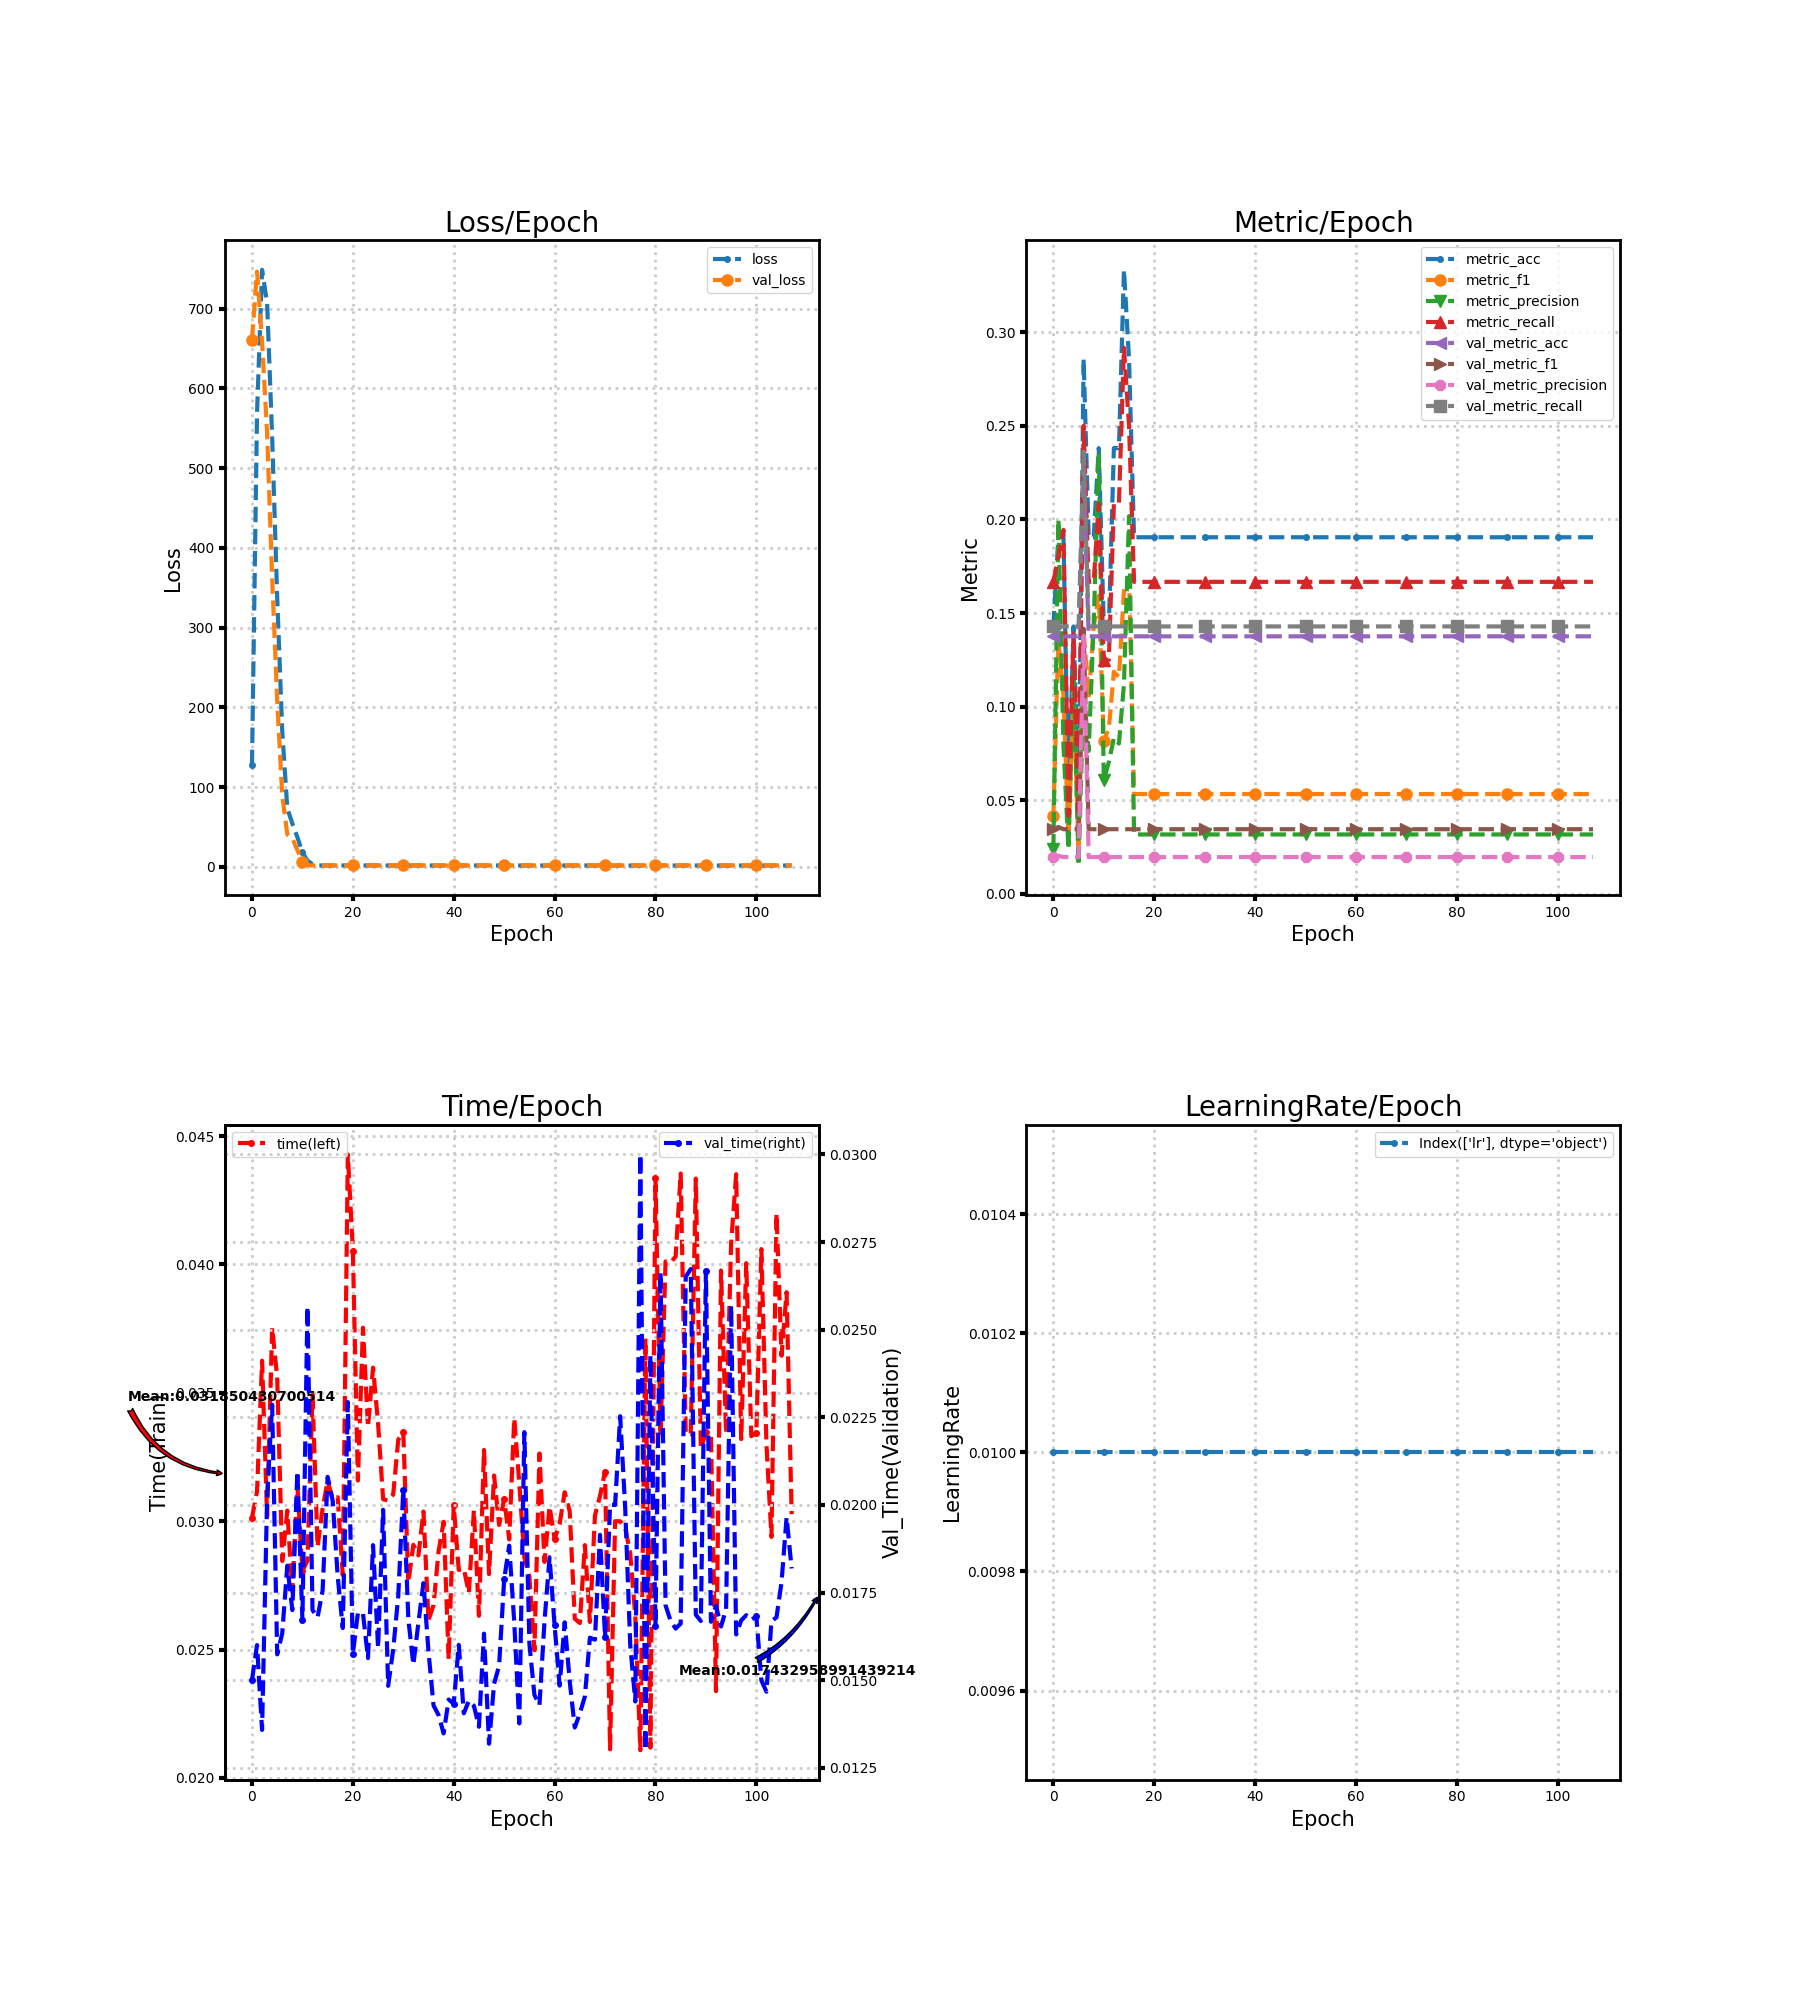

Values plotted in this chart, from the file beside it:
loss, metric_acc, metric_f1, metric_precision, metric_recall, time, lr, val_loss, val_metric_acc, val_metric_f1, val_metric_precision, val_metric_recall, val_time
127.7, 0.1429, 0.04167, 0.02381, 0.1667, 0.03013, 0.01, 660.9, 0.1376, 0.03455, 0.01965, 0.1429, 0.015
568.5, 0.1905, 0.136, 0.2, 0.1806, 0.03115, 0.01, 746.2, 0.1429, 0.03571, 0.02041, 0.1429, 0.016
748.5, 0.1905, 0.1059, 0.07937, 0.1944, 0.03625, 0.01, 658.5, 0.1376, 0.03455, 0.01965, 0.1429, 0.01358
706.5, 0.04762, 0.0303, 0.02381, 0.04167, 0.03019, 0.01, 543.5, 0.1376, 0.03455, 0.01965, 0.1429, 0.02023
539.3, 0.1429, 0.1081, 0.1193, 0.1389, 0.03754, 0.01, 361.9, 0.1376, 0.03455, 0.01965, 0.1429, 0.02286
337.8, 0.04762, 0.02222, 0.01515, 0.04167, 0.03559, 0.01, 207.9, 0.1376, 0.03455, 0.01965, 0.1429, 0.01574
170.3, 0.2857, 0.1407, 0.1083, 0.25, 0.02845, 0.01, 89.79, 0.2275, 0.1416, 0.1378, 0.2363, 0.01634
73.63, 0.1905, 0.1047, 0.07639, 0.1667, 0.03042, 0.01, 40.89, 0.1376, 0.03455, 0.01965, 0.1429, 0.01827
54.44, 0.1905, 0.1429, 0.1444, 0.1667, 0.02725, 0.01, 36.08, 0.1376, 0.03455, 0.01965, 0.1429, 0.017
37.46, 0.2381, 0.1593, 0.2357, 0.2083, 0.0314, 0.01, 21.04, 0.1376, 0.03455, 0.01965, 0.1429, 0.02096
18.21, 0.1429, 0.08159, 0.06085, 0.125, 0.02808, 0.01, 6.69, 0.1376, 0.03455, 0.01965, 0.1429, 0.01671
7.943, 0.1429, 0.08832, 0.07037, 0.125, 0.02846, 0.01, 2.155, 0.1376, 0.03455, 0.01965, 0.1429, 0.02566
3.63, 0.2381, 0.1186, 0.08333, 0.2083, 0.03494, 0.01, 1.913, 0.1376, 0.03455, 0.01965, 0.1429, 0.017
1.9, 0.2381, 0.1159, 0.0803, 0.2083, 0.02901, 0.01, 1.949, 0.1376, 0.03455, 0.01965, 0.1429, 0.01679
1.867, 0.3333, 0.1619, 0.1121, 0.2917, 0.03049, 0.01, 1.949, 0.1376, 0.03455, 0.01965, 0.1429, 0.01755
1.919, 0.2857, 0.1691, 0.2018, 0.25, 0.03157, 0.01, 1.949, 0.1376, 0.03455, 0.01965, 0.1429, 0.0208
1.934, 0.1905, 0.05333, 0.03175, 0.1667, 0.03086, 0.01, 1.949, 0.1376, 0.03455, 0.01965, 0.1429, 0.02012
1.933, 0.1905, 0.05333, 0.03175, 0.1667, 0.03093, 0.01, 1.95, 0.1376, 0.03455, 0.01965, 0.1429, 0.01795
1.927, 0.1905, 0.05333, 0.03175, 0.1667, 0.0279, 0.01, 1.95, 0.1376, 0.03455, 0.01965, 0.1429, 0.01649
1.93, 0.1905, 0.05333, 0.03175, 0.1667, 0.04428, 0.01, 1.95, 0.1376, 0.03455, 0.01965, 0.1429, 0.02293
1.929, 0.1905, 0.05333, 0.03175, 0.1667, 0.04054, 0.01, 1.951, 0.1376, 0.03455, 0.01965, 0.1429, 0.01575
1.927, 0.1905, 0.05333, 0.03175, 0.1667, 0.03158, 0.01, 1.951, 0.1376, 0.03455, 0.01965, 0.1429, 0.01692
1.926, 0.1905, 0.05333, 0.03175, 0.1667, 0.03754, 0.01, 1.952, 0.1376, 0.03455, 0.01965, 0.1429, 0.01692
1.924, 0.1905, 0.05333, 0.03175, 0.1667, 0.03367, 0.01, 1.952, 0.1376, 0.03455, 0.01965, 0.1429, 0.01563
1.922, 0.1905, 0.05333, 0.03175, 0.1667, 0.03598, 0.01, 1.953, 0.1376, 0.03455, 0.01965, 0.1429, 0.01885
1.921, 0.1905, 0.05333, 0.03175, 0.1667, 0.03381, 0.01, 1.953, 0.1376, 0.03455, 0.01965, 0.1429, 0.01592
1.919, 0.1905, 0.05333, 0.03175, 0.1667, 0.03086, 0.01, 1.954, 0.1376, 0.03455, 0.01965, 0.1429, 0.01986
1.918, 0.1905, 0.05333, 0.03175, 0.1667, 0.0308, 0.01, 1.954, 0.1376, 0.03455, 0.01965, 0.1429, 0.01484
1.916, 0.1905, 0.05333, 0.03175, 0.1667, 0.03104, 0.01, 1.955, 0.1376, 0.03455, 0.01965, 0.1429, 0.01587
1.915, 0.1905, 0.05333, 0.03175, 0.1667, 0.03318, 0.01, 1.955, 0.1376, 0.03455, 0.01965, 0.1429, 0.0174
1.913, 0.1905, 0.05333, 0.03175, 0.1667, 0.03348, 0.01, 1.956, 0.1376, 0.03455, 0.01965, 0.1429, 0.02043
1.912, 0.1905, 0.05333, 0.03175, 0.1667, 0.02762, 0.01, 1.957, 0.1376, 0.03455, 0.01965, 0.1429, 0.01674
1.91, 0.1905, 0.05333, 0.03175, 0.1667, 0.02908, 0.01, 1.957, 0.1376, 0.03455, 0.01965, 0.1429, 0.01544
1.908, 0.1905, 0.05333, 0.03175, 0.1667, 0.02867, 0.01, 1.958, 0.1376, 0.03455, 0.01965, 0.1429, 0.01665
1.907, 0.1905, 0.05333, 0.03175, 0.1667, 0.03038, 0.01, 1.959, 0.1376, 0.03455, 0.01965, 0.1429, 0.01777
1.905, 0.1905, 0.05333, 0.03175, 0.1667, 0.02615, 0.01, 1.959, 0.1376, 0.03455, 0.01965, 0.1429, 0.01581
1.904, 0.1905, 0.05333, 0.03175, 0.1667, 0.02674, 0.01, 1.96, 0.1376, 0.03455, 0.01965, 0.1429, 0.01428
1.902, 0.1905, 0.05333, 0.03175, 0.1667, 0.02884, 0.01, 1.961, 0.1376, 0.03455, 0.01965, 0.1429, 0.014
1.901, 0.1905, 0.05333, 0.03175, 0.1667, 0.02998, 0.01, 1.962, 0.1376, 0.03455, 0.01965, 0.1429, 0.01348
1.899, 0.1905, 0.05333, 0.03175, 0.1667, 0.02463, 0.01, 1.962, 0.1376, 0.03455, 0.01965, 0.1429, 0.01445
1.898, 0.1905, 0.05333, 0.03175, 0.1667, 0.03061, 0.01, 1.963, 0.1376, 0.03455, 0.01965, 0.1429, 0.01433
1.897, 0.1905, 0.05333, 0.03175, 0.1667, 0.0281, 0.01, 1.964, 0.1376, 0.03455, 0.01965, 0.1429, 0.01601
1.895, 0.1905, 0.05333, 0.03175, 0.1667, 0.02815, 0.01, 1.965, 0.1376, 0.03455, 0.01965, 0.1429, 0.01405
1.894, 0.1905, 0.05333, 0.03175, 0.1667, 0.0272, 0.01, 1.965, 0.1376, 0.03455, 0.01965, 0.1429, 0.01441
1.893, 0.1905, 0.05333, 0.03175, 0.1667, 0.03042, 0.01, 1.966, 0.1376, 0.03455, 0.01965, 0.1429, 0.01427
1.891, 0.1905, 0.05333, 0.03175, 0.1667, 0.02631, 0.01, 1.967, 0.1376, 0.03455, 0.01965, 0.1429, 0.01367
1.89, 0.1905, 0.05333, 0.03175, 0.1667, 0.03277, 0.01, 1.968, 0.1376, 0.03455, 0.01965, 0.1429, 0.01633
1.889, 0.1905, 0.05333, 0.03175, 0.1667, 0.02794, 0.01, 1.969, 0.1376, 0.03455, 0.01965, 0.1429, 0.01318
1.887, 0.1905, 0.05333, 0.03175, 0.1667, 0.03178, 0.01, 1.97, 0.1376, 0.03455, 0.01965, 0.1429, 0.01489
1.886, 0.1905, 0.05333, 0.03175, 0.1667, 0.02985, 0.01, 1.97, 0.1376, 0.03455, 0.01965, 0.1429, 0.01541
1.885, 0.1905, 0.05333, 0.03175, 0.1667, 0.03088, 0.01, 1.971, 0.1376, 0.03455, 0.01965, 0.1429, 0.01787
1.884, 0.1905, 0.05333, 0.03175, 0.1667, 0.02929, 0.01, 1.972, 0.1376, 0.03455, 0.01965, 0.1429, 0.01884
1.882, 0.1905, 0.05333, 0.03175, 0.1667, 0.03401, 0.01, 1.973, 0.1376, 0.03455, 0.01965, 0.1429, 0.01665
1.881, 0.1905, 0.05333, 0.03175, 0.1667, 0.03148, 0.01, 1.974, 0.1376, 0.03455, 0.01965, 0.1429, 0.01377
1.88, 0.1905, 0.05333, 0.03175, 0.1667, 0.02859, 0.01, 1.975, 0.1376, 0.03455, 0.01965, 0.1429, 0.02208
1.879, 0.1905, 0.05333, 0.03175, 0.1667, 0.02784, 0.01, 1.976, 0.1376, 0.03455, 0.01965, 0.1429, 0.01605
1.878, 0.1905, 0.05333, 0.03175, 0.1667, 0.02497, 0.01, 1.977, 0.1376, 0.03455, 0.01965, 0.1429, 0.01458
1.877, 0.1905, 0.05333, 0.03175, 0.1667, 0.03264, 0.01, 1.977, 0.1376, 0.03455, 0.01965, 0.1429, 0.01429
1.876, 0.1905, 0.05333, 0.03175, 0.1667, 0.02841, 0.01, 1.978, 0.1376, 0.03455, 0.01965, 0.1429, 0.01668
1.875, 0.1905, 0.05333, 0.03175, 0.1667, 0.03057, 0.01, 1.979, 0.1376, 0.03455, 0.01965, 0.1429, 0.0185
... 48 more rows
